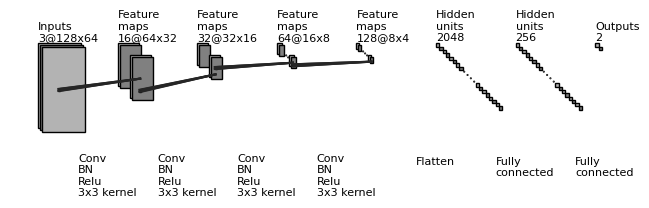

Write Python code to recreate this figure.
"""
[redacted]
All rights reserved.
Redistribution and use in source and binary forms, with or without
    modification, are permitted provided that the following conditions are met:
1. Redistributions of source code must retain the above copyright notice, this
    list of conditions and the following disclaimer.
2. Redistributions in binary form must reproduce the above copyright notice,
    this list of conditions and the following disclaimer in the documentation
    and/or other materials provided with the distribution.
3. Neither the name of the copyright holder nor the names of its contributors
    may be used to endorse or promote products derived from this software
    without specific prior written permission.
THIS SOFTWARE IS PROVIDED BY THE COPYRIGHT HOLDERS AND CONTRIBUTORS "AS IS"
    AND ANY EXPRESS OR IMPLIED WARRANTIES, INCLUDING, BUT NOT LIMITED TO, THE
    IMPLIED WARRANTIES OF MERCHANTABILITY AND FITNESS FOR A PARTICULAR PURPOSE
    ARE DISCLAIMED. IN NO EVENT SHALL THE COPYRIGHT HOLDER OR CONTRIBUTORS BE
    LIABLE FOR ANY DIRECT, INDIRECT, INCIDENTAL, SPECIAL, EXEMPLARY, OR
    CONSEQUENTIAL DAMAGES (INCLUDING, BUT NOT LIMITED TO, PROCUREMENT OF
    SUBSTITUTE GOODS OR SERVICES; LOSS OF USE, DATA, OR PROFITS; OR BUSINESS
    INTERRUPTION) HOWEVER CAUSED AND ON ANY THEORY OF LIABILITY, WHETHER IN
    CONTRACT, STRICT LIABILITY, OR TORT (INCLUDING NEGLIGENCE OR OTHERWISE)
    ARISING IN ANY WAY OUT OF THE USE OF THIS SOFTWARE, EVEN IF ADVISED OF THE
    POSSIBILITY OF SUCH DAMAGE.
"""

import os
import numpy as np
import matplotlib.pyplot as plt

plt.rcdefaults()
from matplotlib.lines import Line2D
from matplotlib.patches import Rectangle
from matplotlib.patches import Circle

NumDots = 4
NumConvMax = 8
NumFcMax = 20
White = 1.
Light = 0.7
Medium = 0.5
Dark = 0.3
Darker = 0.15
Black = 0.


def add_layer(patches, colors, size=(24, 24), num=5,
              top_left=[0, 0],
              loc_diff=[3, -3],
              ):
    # add a rectangle
    top_left = np.array(top_left)
    loc_diff = np.array(loc_diff)
    loc_start = top_left - np.array([0, size[0]])
    for ind in range(num):
        patches.append(Rectangle(loc_start + ind * loc_diff, size[1], size[0]))
        if ind % 2:
            colors.append(Medium)
        else:
            colors.append(Light)


def add_layer_with_omission(patches, colors, size=(24, 24),
                            num=5, num_max=8,
                            num_dots=4,
                            top_left=[0, 0],
                            loc_diff=[3, -3],
                            ):
    # add a rectangle
    top_left = np.array(top_left)
    loc_diff = np.array(loc_diff)
    loc_start = top_left - np.array([0, size[0]])
    this_num = min(num, num_max)
    start_omit = (this_num - num_dots) // 2
    end_omit = this_num - start_omit
    start_omit -= 1
    for ind in range(this_num):
        if (num > num_max) and (start_omit < ind < end_omit):
            omit = True
        else:
            omit = False

        if omit:
            patches.append(
                Circle(loc_start + ind * loc_diff + np.array(size) / 2, 0.5))
        else:
            patches.append(Rectangle(loc_start + ind * loc_diff,
                                     size[1], size[0]))

        if omit:
            colors.append(Black)
        elif ind % 2:
            colors.append(Medium)
        else:
            colors.append(Light)


def add_mapping(patches, colors, start_ratio, end_ratio, patch_size, ind_bgn,
                top_left_list, loc_diff_list, num_show_list, size_list):
    start_loc = top_left_list[ind_bgn] \
                + (num_show_list[ind_bgn] - 1) * np.array(loc_diff_list[ind_bgn]) \
                + np.array([start_ratio[0] * (size_list[ind_bgn][1] - patch_size[1]),
                            - start_ratio[1] * (size_list[ind_bgn][0] - patch_size[0])]
                           )

    end_loc = top_left_list[ind_bgn + 1] \
              + (num_show_list[ind_bgn + 1] - 1) * np.array(
        loc_diff_list[ind_bgn + 1]) \
              + np.array([end_ratio[0] * size_list[ind_bgn + 1][1],
                          - end_ratio[1] * size_list[ind_bgn + 1][0]])

    patches.append(Rectangle(start_loc, patch_size[1], -patch_size[0]))
    colors.append(Dark)
    patches.append(Line2D([start_loc[0], end_loc[0]],
                          [start_loc[1], end_loc[1]]))
    colors.append(Darker)
    patches.append(Line2D([start_loc[0] + patch_size[1], end_loc[0]],
                          [start_loc[1], end_loc[1]]))
    colors.append(Darker)
    patches.append(Line2D([start_loc[0], end_loc[0]],
                          [start_loc[1] - patch_size[0], end_loc[1]]))
    colors.append(Darker)
    patches.append(Line2D([start_loc[0] + patch_size[1], end_loc[0]],
                          [start_loc[1] - patch_size[0], end_loc[1]]))
    colors.append(Darker)


def label(xy, text, xy_off=[0, 4]):
    plt.text(xy[0] + xy_off[0], xy[1] + xy_off[1], text,
             family='sans-serif', size=8)


if __name__ == '__main__':

    fc_unit_size = 5
    layer_width = 120
    flag_omit = True

    patches = []
    colors = []

    fig, ax = plt.subplots()

    ############################
    # conv layers
    size_list = [(128, 64), (64, 32), (32, 16), (16, 8), (8, 4)]
    num_list = [3, 16, 32, 64, 128]
    x_diff_list = [0, layer_width, layer_width, layer_width, layer_width]
    text_list = ['Inputs'] + ['Feature\nmaps'] * (len(size_list) - 1)
    loc_diff_list = [[3, -3]] * len(size_list)

    num_show_list = list(map(min, num_list, [NumConvMax] * len(num_list)))
    top_left_list = np.c_[np.cumsum(x_diff_list), np.zeros(len(x_diff_list))]

    for ind in range(len(size_list) - 1, -1, -1):
        if flag_omit:
            add_layer_with_omission(patches, colors, size=size_list[ind],
                                    num=num_list[ind],
                                    num_max=NumConvMax,
                                    num_dots=NumDots,
                                    top_left=top_left_list[ind],
                                    loc_diff=loc_diff_list[ind])
        else:
            add_layer(patches, colors, size=size_list[ind],
                      num=num_show_list[ind],
                      top_left=top_left_list[ind], loc_diff=loc_diff_list[ind])
        label(top_left_list[ind], text_list[ind] + '\n{}@{}x{}'.format(
            num_list[ind], size_list[ind][0], size_list[ind][1]))

    ############################
    # in between layers
    start_ratio_list = [[0.4, 0.5], [0.4, 0.8], [0.4, 0.5], [0.4, 0.8]]
    end_ratio_list = [[0.4, 0.5], [0.4, 0.8], [0.4, 0.5], [0.4, 0.8]]
    patch_size_list = [(3, 3), (3, 3), (3, 3), (3, 3)]
    ind_bgn_list = range(len(patch_size_list))
    text_list = ['Conv\nBN\nRelu', 'Conv\nBN\nRelu', 'Conv\nBN\nRelu', 'Conv\nBN\nRelu']

    for ind in range(len(patch_size_list)):
        add_mapping(
            patches, colors, start_ratio_list[ind], end_ratio_list[ind],
            patch_size_list[ind], ind,
            top_left_list, loc_diff_list, num_show_list, size_list)
        label(top_left_list[ind], text_list[ind] + '\n{}x{} kernel'.format(
            patch_size_list[ind][0], patch_size_list[ind][1]), xy_off=[60, -230]
              )

    ############################
    # fully connected layers
    size_list = [(fc_unit_size, fc_unit_size)] * 3
    num_list = [2048, 256, 2]
    num_show_list = list(map(min, num_list, [NumFcMax] * len(num_list)))
    x_diff_list = [sum(x_diff_list) + layer_width, layer_width, layer_width]
    top_left_list = np.c_[np.cumsum(x_diff_list), np.zeros(len(x_diff_list))]
    loc_diff_list = [[fc_unit_size, -fc_unit_size]] * len(top_left_list)
    text_list = ['Hidden\nunits'] * (len(size_list) - 1) + ['Outputs']

    for ind in range(len(size_list)):
        if flag_omit:
            add_layer_with_omission(patches, colors, size=size_list[ind],
                                    num=num_list[ind],
                                    num_max=NumFcMax,
                                    num_dots=NumDots,
                                    top_left=top_left_list[ind],
                                    loc_diff=loc_diff_list[ind])
        else:
            add_layer(patches, colors, size=size_list[ind],
                      num=num_show_list[ind],
                      top_left=top_left_list[ind],
                      loc_diff=loc_diff_list[ind])
        label(top_left_list[ind], text_list[ind] + '\n{}'.format(
            num_list[ind]))

    text_list = ['Flatten\n', 'Fully\nconnected', 'Fully\nconnected']

    for ind in range(len(size_list)):
        label(top_left_list[ind], text_list[ind], xy_off=[-30, -200])

    ############################
    for patch, color in zip(patches, colors):
        patch.set_color(color * np.ones(3))
        if isinstance(patch, Line2D):
            ax.add_line(patch)
        else:
            patch.set_edgecolor(Black * np.ones(3))
            ax.add_patch(patch)

    plt.tight_layout()
    plt.axis('equal')
    plt.axis('off')
    plt.show()
    fig.set_size_inches(8, 2)

    fig_dir = './'
    fig_ext = '.png'
    fig.savefig(os.path.join(fig_dir, 'convnet_fig' + fig_ext),
                bbox_inches='tight', pad_inches=0, dpi=1000)
